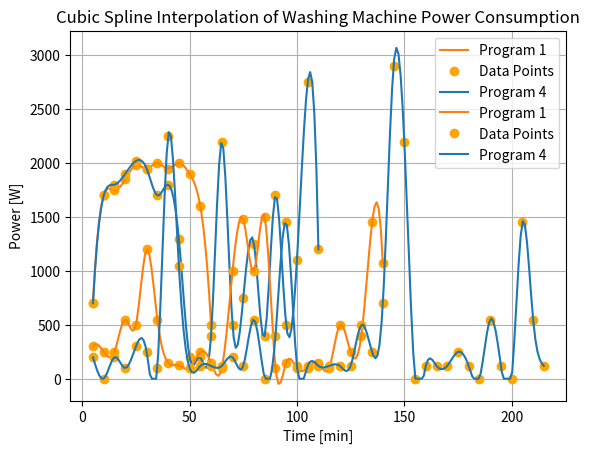

This figure's Python source:
# -*- coding: utf-8 -*-
"""
[redacted]
    
September 2024
"""

#Not OPTIMAL BECAUSE IT ALWAYS COMPUTE BOTH PROGRAM AT EACH CALL
from scipy.interpolate import CubicSpline
import matplotlib.pyplot as plt
import numpy as np

'''
Description file

How it works? 

family.simulate in load_profiles.py calls residential.py where it iterates over all appliances and set
power = nominal power if on state, otherwise 1 W (off state). 

In residential.py in stochastic_load(): lines 698-776, a condition if appliance.name == 'TumbleDryer' or 'WashingMachine' (prog, boolean variable)
is set up in order to record a program that variates with time instead of a nominal power.

lignes 810-815, si self.name == 'TumbleDryer' ou 'WashingMachine'
on appelle les fonctions et on retourne P en fonction des programmes dans appliances_profiles.py

does not work
'''

def TumbleDryer(P=[0.5, 0.5]):
    
    '''
    Source:
    '''
    
    rand_choice = np.random.choice([1, 4], p=P)
    print(rand_choice)

    if rand_choice == 1:
        # Program 1
        P1_x = np.array(range(5, 65, 5))
        P1_y = np.array([700, 1700, 1750, 1850, 1980, 1950, 2000, 1950, 2000, 1900, 1600, 500])
        cs = CubicSpline(P1_x, P1_y)
        P1_x_interp = np.linspace(min(P1_x), max(P1_x), len(P1_y)*5)
        P1_y_interp = cs(P1_x_interp)
        return P1_y_interp
    else:
        # Program 4
        P4_x = np.array(range(5, 115, 5))
        P4_y = np.array([700, 1700, 1800, 1900, 2020, 1950, 1700, 1800, 1300, 200, 200, 400, 2200, 500, 750, 1250, 400, 1700, 500, 1100, 2750, 1200])  # y-values (power in watts)
        cs = CubicSpline(P4_x, P4_y)
        P4_x_interp = np.linspace(min(P4_x), max(P4_x), len(P4_y)*5)
        P4_y_interp = cs(P4_x_interp)
        return P4_y_interp    


def WashingMachine(P=[0.5, 0.5]):
    '''
    Source:
    '''
    rand_choice = np.random.choice([1, 4], p=P)

    if rand_choice == 1:
        # Program 1
        P1_x = np.array(range(5, 145, 5))
        P1_y = np.array([300, 250, 250, 550, 500, 1200, 550, 150, 125, 100, 250, 150, 100, 1000, 1480, 1000, 1500, 100, 150, 100, 100, 150, 100, 500, 250, 400, 1450, 1070])
        cs = CubicSpline(P1_x, P1_y)
        P1_x_interp = np.linspace(min(P1_x), max(P1_x), len(P1_y)*5)
        P1_y_interp = cs(P1_x_interp)
        return P1_y_interp
    else:
        # Program 4
        P4_x = np.array(range(5, 220, 5))
        P4_y = np.array([200, 1, 200, 100, 300, 250, 100, 2250, 1050, 100, 120, 120, 120, 200, 120, 550, 1, 400, 1450, 120, 120, 120, 120, 120, 120, 500, 250, 700, 2900, 2200, 1, 120, 120, 120, 250, 120, 1, 550, 120, 1, 1450, 550, 120])  # y-values (power in watts)
        cs = CubicSpline(P4_x, P4_y, bc_type='natural')
        P4_x_interp = np.linspace(min(P4_x), max(P4_x), len(P4_y)*5)
        P4_y_interp = cs(P4_x_interp)
        P4_y_interp = np.clip(P4_y_interp, a_min=1, a_max=None)
        return P4_y_interp     


def PLOT_TumbleDryer():
    # Program 1
    P1_x = np.array(range(5, 65, 5))
    P1_y = np.array([700, 1700, 1750, 1850, 1980, 1950, 2000, 1950, 2000, 1900, 1600, 500])
    cs = CubicSpline(P1_x, P1_y)
    P1_x_interp = np.linspace(min(P1_x), max(P1_x), len(P1_y)*5)
    P1_y_interp = cs(P1_x_interp)
    # Program 4
    P4_x = np.array(range(5, 115, 5))
    P4_y = np.array([700, 1700, 1800, 1900, 2020, 1950, 1700, 1800, 1300, 200, 200, 400, 2200, 500, 750, 1250, 400, 1700, 500, 1100, 2750, 1200])  # y-values (power in watts)
    cs = CubicSpline(P4_x, P4_y)
    P4_x_interp = np.linspace(min(P4_x), max(P4_x), len(P4_y)*5)
    P4_y_interp = cs(P4_x_interp)

    # Plot the results
    plt.plot(P1_x, P1_y, 'o', color='orange')
    plt.plot(P1_x_interp, P1_y_interp, '-', label='Program 1', color='tab:orange')  

    plt.plot(P4_x, P4_y, 'o', label='Data Points', color='orange')
    plt.plot(P4_x_interp, P4_y_interp, '-', label='Program 4', color='tab:blue')

    plt.xlabel('Time [min]')
    plt.ylabel('Power [W]')
    plt.grid(True)
    plt.legend()
    plt.title('Cubic Spline Interpolation of Tumble Dryer Power Consumption')
    plt.show()


def PLOT_WashingMachine():
    # Program 1
    P1_x = np.array(range(5, 145, 5))
    P1_y = np.array([300, 250, 250, 550, 500, 1200, 550, 150, 125, 100, 250, 150, 100, 1000, 1480, 1000, 1500, 100, 150, 100, 100, 150, 100, 500, 250, 400, 1450, 1070])
    cs = CubicSpline(P1_x, P1_y)
    P1_x_interp = np.linspace(min(P1_x), max(P1_x), len(P1_y)*5)
    P1_y_interp = cs(P1_x_interp)
    # Program 4
    P4_x = np.array(range(5, 220, 5))
    P4_y = np.array([200, 1, 200, 100, 300, 250, 100, 2250, 1050, 100, 120, 120, 120, 200, 120, 550, 1, 400, 1450, 120, 120, 120, 120, 120, 120, 500, 250, 700, 2900, 2200, 1, 120, 120, 120, 250, 120, 1, 550, 120, 1, 1450, 550, 120])  # y-values (power in watts)
    cs = CubicSpline(P4_x, P4_y, bc_type='natural')
    P4_x_interp = np.linspace(min(P4_x), max(P4_x), len(P4_y)*5)
    P4_y_interp = cs(P4_x_interp)
    P4_y_interp = np.clip(P4_y_interp, a_min=1, a_max=None)

    # Plot the results
    plt.plot(P1_x, P1_y, 'o', color='orange')
    plt.plot(P1_x_interp, P1_y_interp, '-', label='Program 1', color='tab:orange')  

    plt.plot(P4_x, P4_y, 'o', label='Data Points', color='orange')
    plt.plot(P4_x_interp, P4_y_interp, '-', label='Program 4', color='tab:blue')

    plt.xlabel('Time [min]')
    plt.ylabel('Power [W]')
    plt.grid(True)
    plt.legend()
    plt.title('Cubic Spline Interpolation of Washing Machine Power Consumption')
    plt.show()

if __name__ == '__main__':
    PLOT_TumbleDryer()
    PLOT_WashingMachine()
